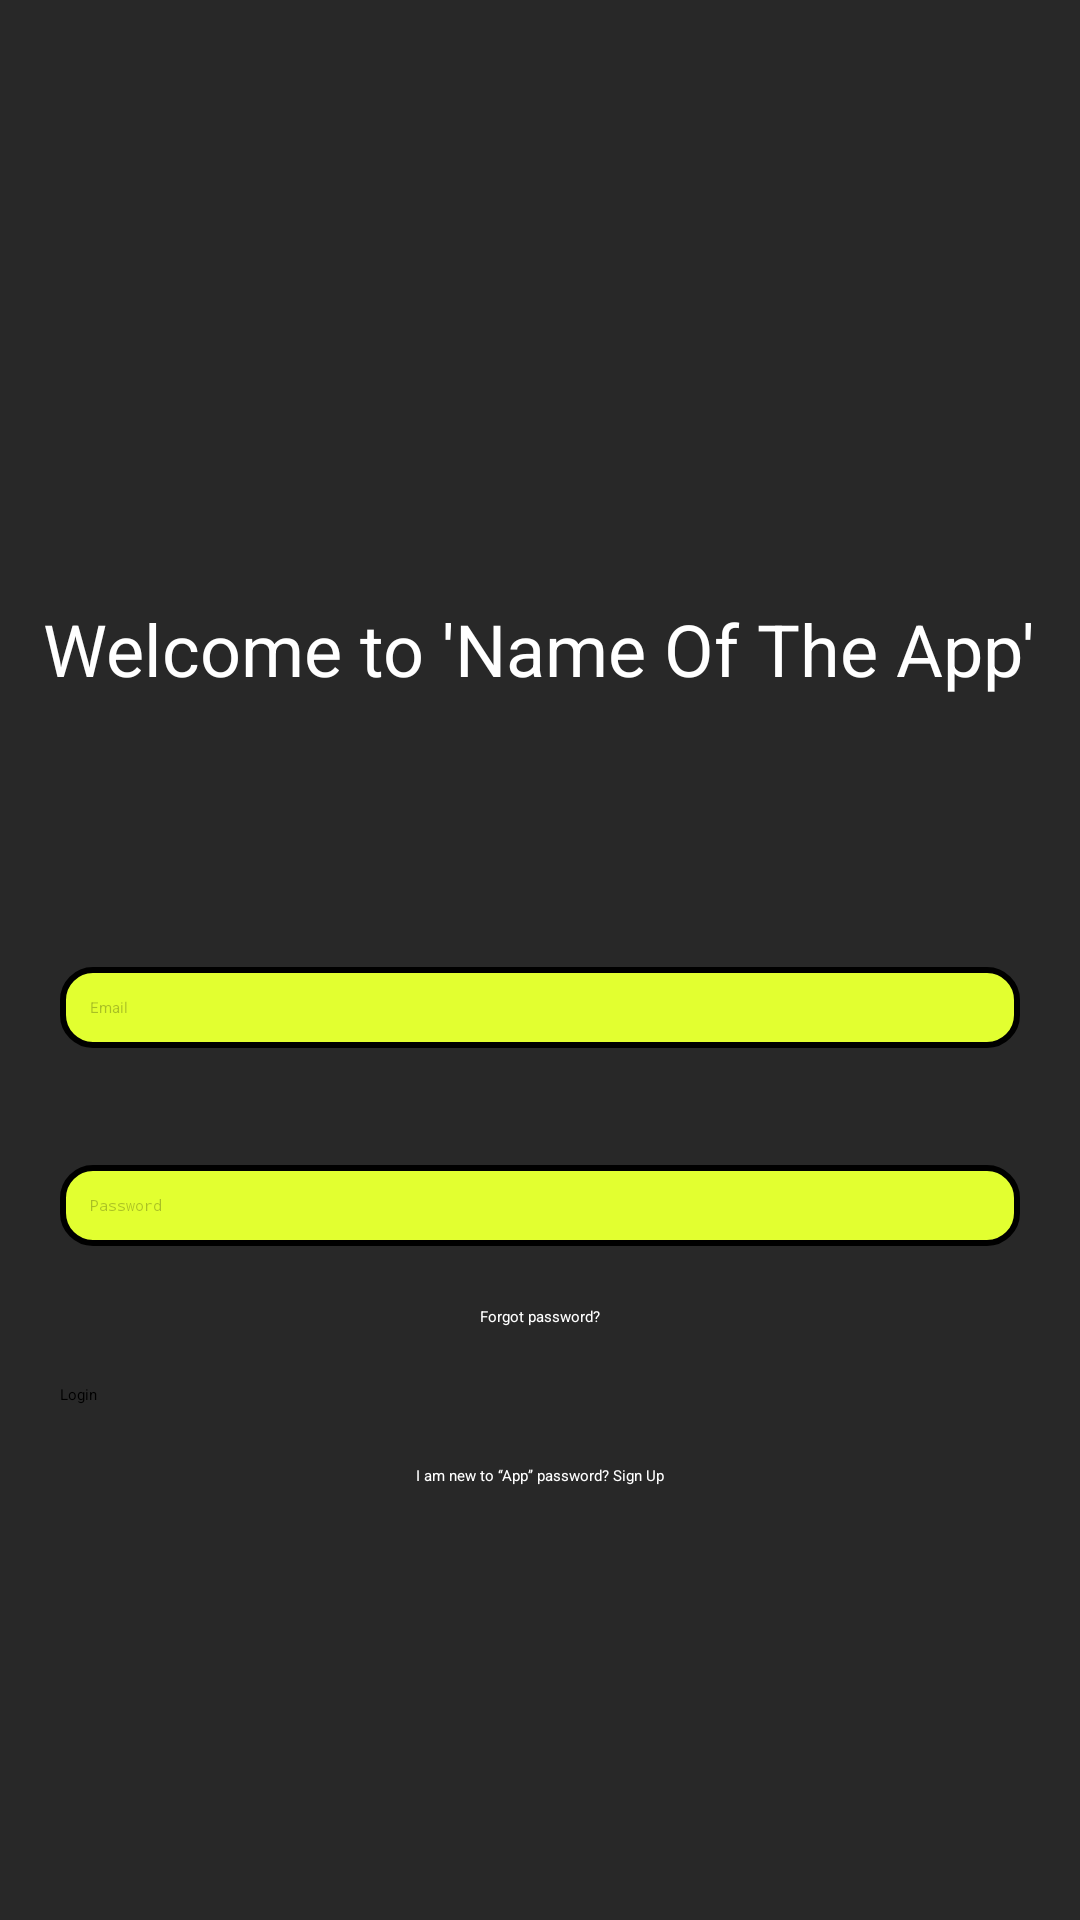

Produce the Android XML layout that renders to this screen, including the resource entries it uses.
<!-- AndroidManifest.xml: application theme Theme.NutritionApp -->
<!-- res/layout/loginpage.xml -->
<?xml version="1.0" encoding="utf-8"?>
<androidx.constraintlayout.widget.ConstraintLayout xmlns:android="http://schemas.android.com/apk/res/android"

    xmlns:app="http://schemas.android.com/apk/res-auto"
    xmlns:tools="http://schemas.android.com/tools"
    android:layout_width="match_parent"
    android:layout_height="match_parent"
    android:theme="@style/Theme.AppCompat.Light.NoActionBar">


    

    <RelativeLayout

        android:layout_width="match_parent"
        android:layout_height="match_parent"
        app:layout_constraintTop_toTopOf="parent"
        android:background="@color/customBlack"
        tools:context=".LoginActivity">

        
        <TextView
            android:id="@+id/welcomeTitle"
            android:layout_width="wrap_content"
            android:layout_height="wrap_content"
            android:layout_centerHorizontal="true"
            android:layout_marginTop="200dp"
            android:text="Welcome to 'Name Of The App'"
            android:textColor="#FFFFFF"
            android:textSize="24sp" />

        
        <EditText
            android:id="@+id/emailInput"
            android:layout_width="match_parent"
            android:layout_height="wrap_content"
            android:layout_below="@+id/welcomeTitle"
            android:layout_marginStart="20dp"
            android:layout_marginTop="90dp"
            android:layout_marginEnd="20dp"
            android:background="@drawable/rounded_border"
            android:hint="Email"
            android:inputType="textEmailAddress"
            android:padding="10dp"
            android:textColorHint="#40000000" />
        
        <EditText
            android:id="@+id/passwordInput"
            android:layout_width="match_parent"
            android:layout_height="wrap_content"
            android:layout_below="@+id/emailInput"
            android:layout_marginStart="20dp"
            android:layout_marginTop="39dp"
            android:layout_marginEnd="20dp"
            android:background="@drawable/rounded_border"
            android:hint="Password"
            android:inputType="textPassword"
            android:padding="10dp"
            android:textColorHint="#40000000" />
        
        <TextView
            android:id="@+id/forgotPassword"
            android:layout_width="wrap_content"
            android:layout_height="wrap_content"
            android:layout_below="@id/passwordInput"
            android:layout_centerHorizontal="true"
            android:layout_marginTop="20dp"
            android:text="Forgot password?"
            android:textColor="#FFFFFF" />
        

        <TextView
            android:id="@+id/newUser"
            android:layout_width="wrap_content"
            android:layout_height="wrap_content"
            android:layout_below="@id/loginButton"
            android:layout_centerHorizontal="true"
            android:layout_marginTop="20dp"
            android:text="I am new to “App” password? Sign Up"
            android:textColor="#FFFFFF" />
        
        <Button
            android:id="@+id/loginButton"
            android:layout_width="match_parent"
            android:layout_height="wrap_content"
            android:layout_below="@+id/forgotPassword"
            android:layout_marginStart="20dp"
            android:layout_marginTop="19dp"
            android:layout_marginEnd="20dp"
            android:backgroundTint="#FCC115"
            android:text="Login"
            android:textColor="#000000" />


    </RelativeLayout>
</androidx.constraintlayout.widget.ConstraintLayout>
<!-- resources referenced by this layout -->
<resources>
  <color name="customBlack">#282828</color>
  <!-- drawable rounded_border (drawable) -->
  <?xml version="1.0" encoding="utf-8"?>
  <shape xmlns:android="http://schemas.android.com/apk/res/android">
      <solid android:color="#E2FF30"/>
      <corners android:radius="10dp" />
      <stroke android:width="2dip" android:color="#000000" />
  </shape>
  <style name="Theme.NutritionApp" parent="Theme.MaterialComponents.DayNight.DarkActionBar">
          
          <item name="colorPrimary">@color/purple_200</item>
          <item name="colorPrimaryVariant">@color/purple_700</item>
          <item name="colorOnPrimary">@color/black</item>
          
          <item name="colorSecondary">@color/teal_200</item>
          <item name="colorSecondaryVariant">@color/teal_200</item>
          <item name="colorOnSecondary">@color/black</item>
          
          <item name="android:statusBarColor" tools:targetApi="21">?attr/colorPrimaryVariant</item>
          
      </style>
  <color name="purple_200">#FFBB86FC</color>
  <color name="purple_700">#FF3700B3</color>
  <color name="black">#FF000000</color>
  <color name="teal_200">#FF03DAC5</color>
</resources>
